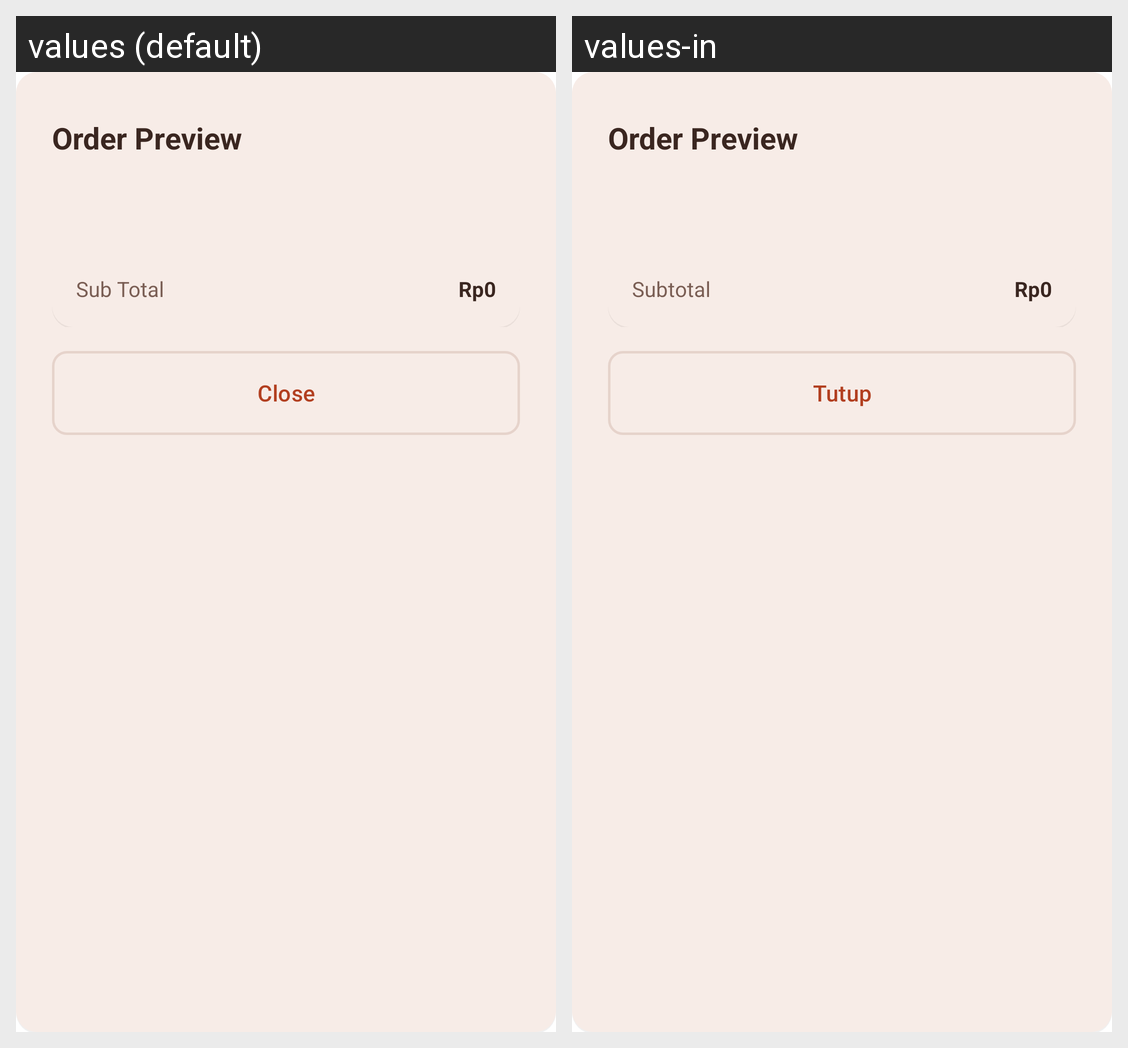

Locale-by-locale string values for the Android screen shown in this grid:
Android screen res/layout/dialog_order_preview.xml rendered under 2 locales, left to right: values (default), values-in. Device: Nexus 5 (rendered at 1080×1920; each locale shown at half size, 540×960, under a caption strip naming it); theme Theme.KopiHarmoni.
Strings drawn on this screen, with the default value and each locale's value (text and hints the layout hard-codes, and strings that could not be matched under every locale, appear in the picture but are not listed):

close
  values: Close
  values-in: Tutup

sub_total
  values: Sub Total
  values-in: Subtotal
